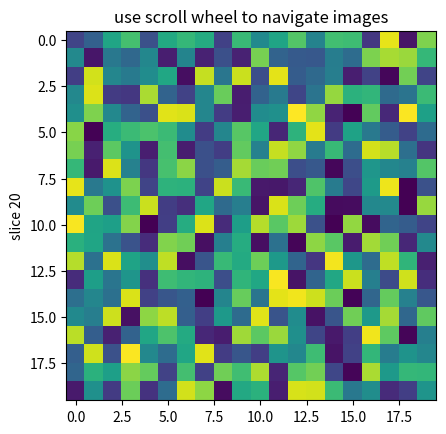

This chart was generated by the following Python code:
from __future__ import print_function
import numpy
import matplotlib.pyplot as plt


class IndexTracker(object):
    def __init__(self, ax, X):
        self.ax = ax
        ax.set_title('use scroll wheel to navigate images')

        self.X = X
        rows, cols, self.slices = X.shape
        self.ind = self.slices//2

        self.im = ax.imshow(self.X[:, :, self.ind])
        self.update()

    def onscroll(self, event):
        print("%s %s" % (event.button, event.step))
        if event.button == 'up':
            self.ind = numpy.clip(self.ind + 1, 0, self.slices - 1)
        else:
            self.ind = numpy.clip(self.ind - 1, 0, self.slices - 1)
        self.update()

    def update(self):
        self.im.set_data(self.X[:, :, self.ind])
        ax.set_ylabel('slice %s' % self.ind)
        self.im.axes.figure.canvas.draw()


fig, ax = plt.subplots(1, 1)

X = numpy.random.rand(20, 20, 40)

tracker = IndexTracker(ax, X)


fig.canvas.mpl_connect('scroll_event', tracker.onscroll)
plt.show()
